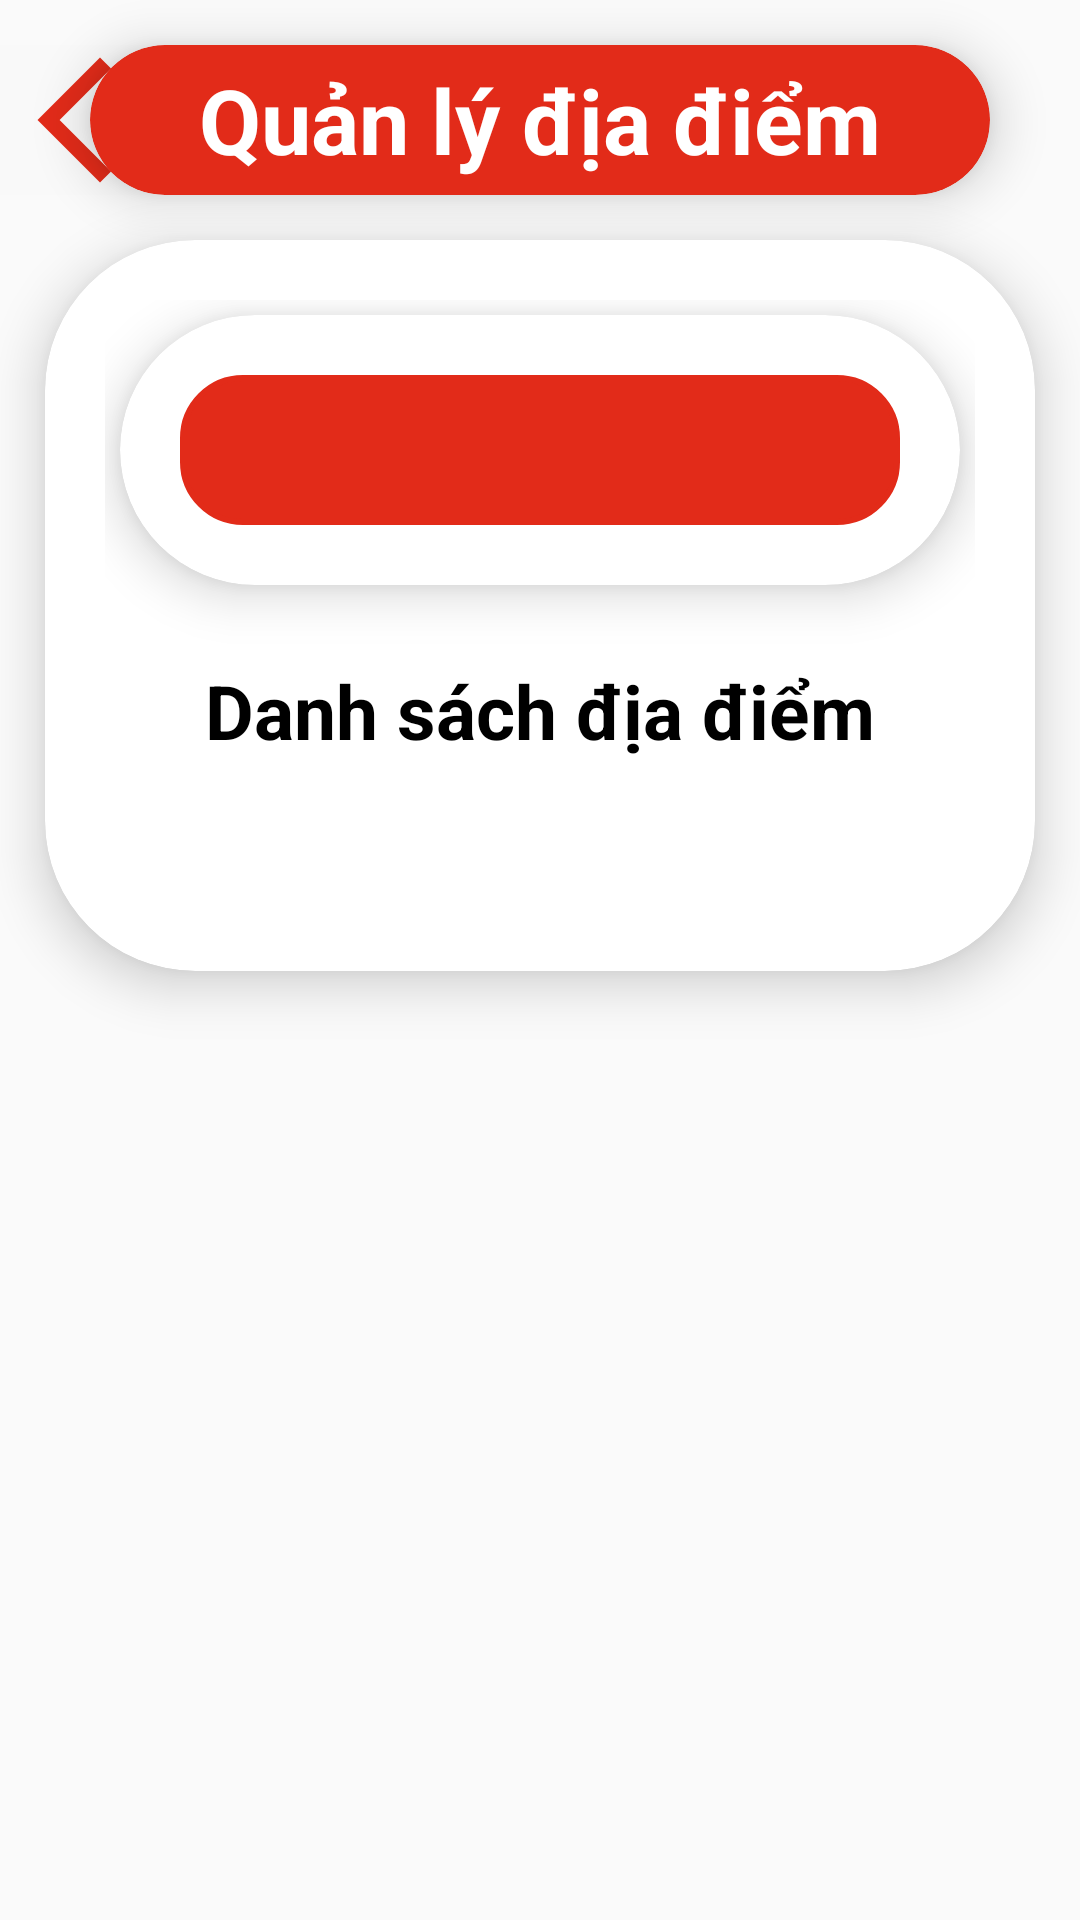

Android layout source for this screen:
<!-- AndroidManifest.xml: application theme Theme.VLeague -->
<!-- res/layout/activity_manage_location.xml -->
<?xml version="1.0" encoding="utf-8"?>
<LinearLayout xmlns:android="http://schemas.android.com/apk/res/android"
    xmlns:app="http://schemas.android.com/apk/res-auto"
    xmlns:tools="http://schemas.android.com/tools"
    android:layout_width="match_parent"
    android:layout_height="match_parent"
    android:orientation="vertical"
    tools:context=".Activity.Admin.Activity_Manage_Location">

    <RelativeLayout
        android:layout_width="match_parent"
        android:layout_height="80dp">

        <ImageButton
            android:id="@+id/ibtnBack"
            android:layout_width="wrap_content"
            android:layout_height="wrap_content"
            android:background="#F9F9F9"
            android:onClick="btnBack14_onClick"
            android:layout_centerVertical="true"
            app:srcCompat="@drawable/back" />

        <androidx.cardview.widget.CardView
            android:layout_width="300dp"
            android:layout_height="50dp"
            android:layout_gravity="center"
            android:layout_marginTop="15dp"
            android:layout_centerVertical="true"
            android:layout_centerInParent="true"
            app:cardBackgroundColor="@color/myRed"
            app:cardCornerRadius="50dp"
            app:cardElevation="10dp">

            <TextView
                android:id="@+id/tvTitle"
                android:layout_width="wrap_content"
                android:layout_height="wrap_content"
                android:layout_gravity="center"
                android:gravity="center"
                android:text="Quản lý địa điểm"
                android:textColor="@color/white"
                android:textSize="30dp"
                android:textStyle="bold" />
        </androidx.cardview.widget.CardView>
    </RelativeLayout>

    <androidx.cardview.widget.CardView
        android:layout_width="match_parent"
        android:layout_height="wrap_content"
        android:layout_marginLeft="15dp"
        android:layout_marginRight="15dp"
        android:layout_marginBottom="15dp"
        app:cardCornerRadius="50dp"
        app:cardElevation="10dp">

        <LinearLayout
            android:layout_width="match_parent"
            android:layout_height="wrap_content"
            android:layout_gravity="center|top"
            android:gravity="center|top"
            android:orientation="vertical"
            android:padding="20dp">

            <androidx.cardview.widget.CardView
                android:layout_width="match_parent"
                android:layout_height="wrap_content"
                android:layout_margin="5dp"
                app:cardCornerRadius="50dp"
                android:descendantFocusability="blocksDescendants"
                app:cardElevation="10dp">

                <LinearLayout
                    android:layout_width="match_parent"
                    android:layout_height="wrap_content"
                    android:orientation="vertical"
                    android:padding="20dp">

                    <ImageButton
                        android:id="@+id/ibtnAdd"
                        android:layout_width="match_parent"
                        android:layout_height="wrap_content"
                        android:background="@drawable/button_shape"
                        app:srcCompat="@drawable/add" />
                </LinearLayout>
            </androidx.cardview.widget.CardView>

            <TextView
                android:id="@+id/tvTitle1"
                android:layout_width="match_parent"
                android:layout_height="wrap_content"
                android:layout_marginBottom="20dp"
                android:gravity="center"
                android:padding="20dp"
                android:text="Danh sách địa điểm"
                android:textColor="@color/black"
                android:textSize="25dp"
                android:textStyle="bold" />

            <ListView
                android:id="@+id/listLocal"
                android:layout_width="match_parent"
                android:layout_height="wrap_content"
                android:layout_gravity="center"
                android:layout_marginBottom="10dp"/>
        </LinearLayout>
    </androidx.cardview.widget.CardView>

</LinearLayout>
<!-- resources referenced by this layout -->
<resources>
  <color name="black">#FF000000</color>
  <color name="myRed">#E22B19</color>
  <color name="white">#FFFFFFFF</color>
  <!-- drawable back (drawable) -->
  <vector android:height="50dp" android:tint="#E22B19"
      android:viewportHeight="24" android:viewportWidth="24"
      android:width="50dp" xmlns:android="http://schemas.android.com/apk/res/android">
      <path android:fillColor="@android:color/white" android:pathData="M17.77,3.77l-1.77,-1.77l-10,10l10,10l1.77,-1.77l-8.23,-8.23z"/>
  </vector>
  <!-- drawable button_shape (drawable) -->
  <?xml version="1.0" encoding="utf-8"?>
  <shape xmlns:android="http://schemas.android.com/apk/res/android"
      android:shape="rectangle">
      <corners
          android:radius="20dp"/>
  
      <size
          android:height="50dp"/>
  
      <stroke
          android:color="#E22B19"
          android:width="2dp"/>
  
      <solid
          android:color="#E22B19"/>
  </shape>
  <style name="Theme.VLeague" parent="Theme.AppCompat.Light.NoActionBar">
          
          <item name="colorPrimary">@color/purple_500</item>
          <item name="colorPrimaryDark">@color/purple_700</item>
          <item name="colorAccent">@color/teal_200</item>
          
      </style>
  <color name="purple_500">#FF6200EE</color>
  <color name="purple_700">#FF3700B3</color>
  <color name="teal_200">#FF03DAC5</color>
</resources>
